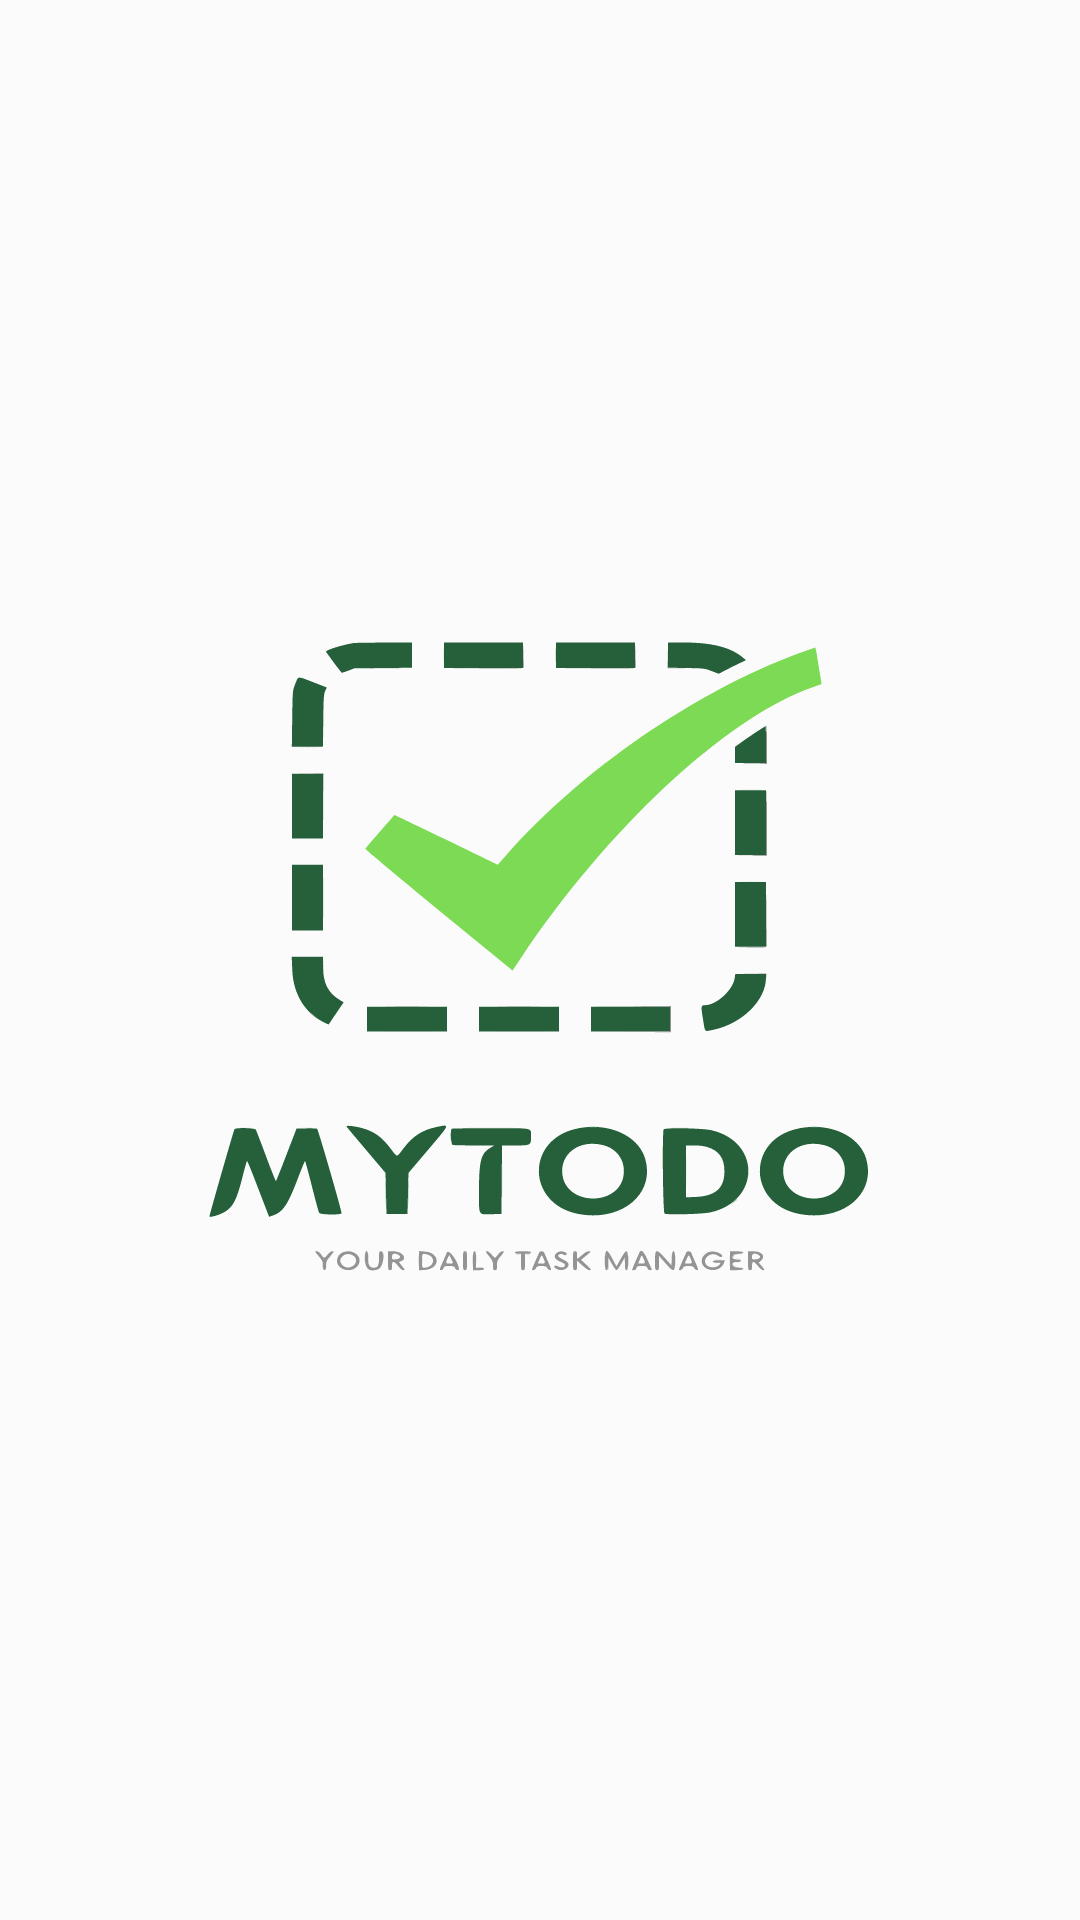

Produce the Android XML layout that renders to this screen, including the resource entries it uses.
<!-- AndroidManifest.xml: application theme Theme.MyTodo -->
<!-- res/layout/activity_splash_screen.xml -->
<?xml version="1.0" encoding="utf-8"?>
<FrameLayout xmlns:android="http://schemas.android.com/apk/res/android"
    xmlns:tools="http://schemas.android.com/tools"
    android:layout_width="match_parent"
    android:layout_height="match_parent"
    android:background="@drawable/img_splash"
    android:theme="@style/ThemeOverlay.MyTodo.FullscreenContainer"
    tools:context=".SplashScreenActivity">


</FrameLayout>
<!-- resources referenced by this layout -->
<resources>
  <!-- drawable img_splash: vector/xml drawable (drawable, 45584 chars, omitted) -->
  <style name="ThemeOverlay.MyTodo.FullscreenContainer" parent="">
          <item name="android:imeFullscreenBackground">@color/light_blue_600</item>
          <item name="android:textColor">@color/light_blue_A200</item>
      </style>
  <style name="Theme.MyTodo" parent="Theme.MaterialComponents.DayNight.DarkActionBar">
          
          <item name="colorPrimary">@android:color/holo_green_dark</item>
          <item name="colorPrimaryDark">@android:color/holo_green_dark</item>
          <item name="colorAccent">@android:color/white</item>
          
          <item name="colorSecondary">@color/teal_200</item>
          <item name="colorSecondaryVariant">@color/teal_700</item>
          <item name="colorOnSecondary">@color/black</item>
          
          <item name="android:statusBarColor" tools:targetApi="lollipop">@android:color/holo_green_dark</item>
          
      </style>
  <color name="light_blue_600">#FF039BE5</color>
  <color name="light_blue_A200">#FF40C4FF</color>
  <color name="teal_200">#FF03DAC5</color>
  <color name="teal_700">#FF018786</color>
  <color name="black">#FF000000</color>
</resources>
